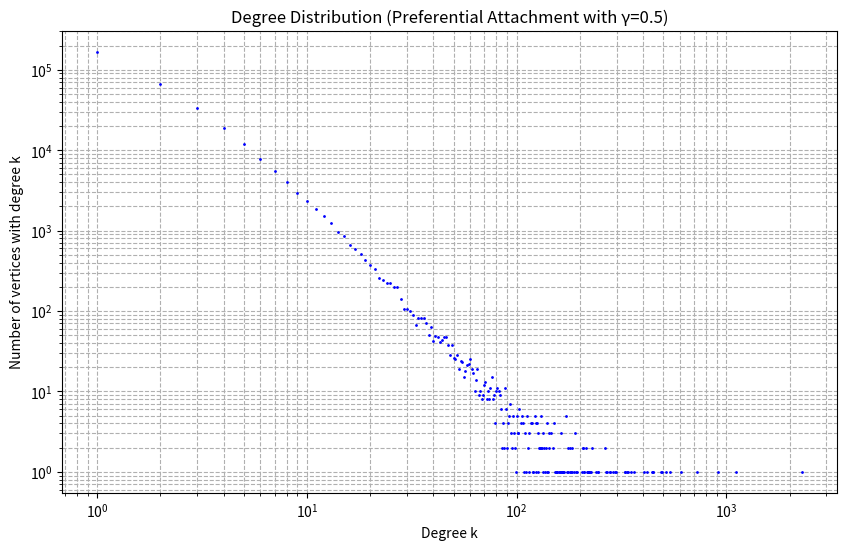
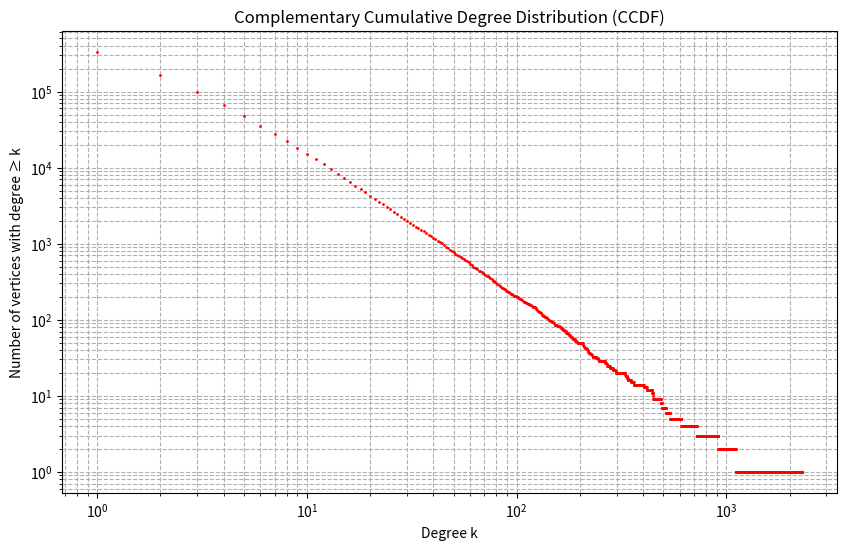

The matplotlib source for these figures, in order:
import random
from collections import Counter
import matplotlib.pyplot as plt
import numpy as np

N = 1_000_000
gamma = 0.5

# Initialize 4 nodes in a cycle: 1→2, 2→3, 3→4, 4→1
targets = [0] * (N + 1)
targets[1] = 2
targets[2] = 3
targets[3] = 4
targets[4] = 1

in_degree = [0] * (N + 1)
for i in range(1, 5):
    in_degree[targets[i]] += 1

current_n = 4

for m in range(5, N + 1):
    if random.random() < gamma:
        # Uniform random attachment
        target = random.randint(1, current_n)
    else:
        # Copy model / preferential attachment: pick random existing page and copy its out-link
        u = random.randint(1, current_n)
        target = targets[u]

    targets[m] = target
    in_degree[target] += 1
    current_n += 1

# Degree distribution analysis
deg_count = Counter(in_degree[1:N+1])
max_deg = max(in_degree[1:N+1])

# Plot degree distribution (log-log)
degrees = list(range(1, max_deg + 1))
counts = [deg_count.get(d, 0) for d in degrees]

plt.figure(figsize=(10, 6))
plt.loglog(degrees, counts, 'b.', markersize=2)
plt.xlabel('Degree k')
plt.ylabel('Number of vertices with degree k')
plt.title('Degree Distribution (Preferential Attachment with γ=0.5)')
plt.grid(True, which="both", ls="--")
plt.savefig('degree_dist.png')
plt.show()

# Complementary Cumulative Distribution Function (CCDF)
cum = 0
ccdf = []
ks = list(range(1, max_deg + 1))
for k in range(max_deg, 0, -1):
    cum += deg_count.get(k, 0)
    ccdf.append(cum)
ccdf = ccdf[::-1]  # reverse to match k=1..max

plt.figure(figsize=(10, 6))
plt.loglog(ks, ccdf, 'r.', markersize=2)
plt.xlabel('Degree k')
plt.ylabel('Number of vertices with degree ≥ k')
plt.title('Complementary Cumulative Degree Distribution (CCDF)')
plt.grid(True, which="both", ls="--")
plt.savefig('ccdf.png')
plt.show()

# Summary statistics
print(f"Max degree: {max_deg}")
print(f"Nodes with degree 1: {deg_count[1]}")
print(f"Fraction with degree 1: {deg_count[1]/N:.4f}")
print(f"Nodes with degree >= 10: {sum(deg_count[d] for d in range(10, max_deg+1))}")
